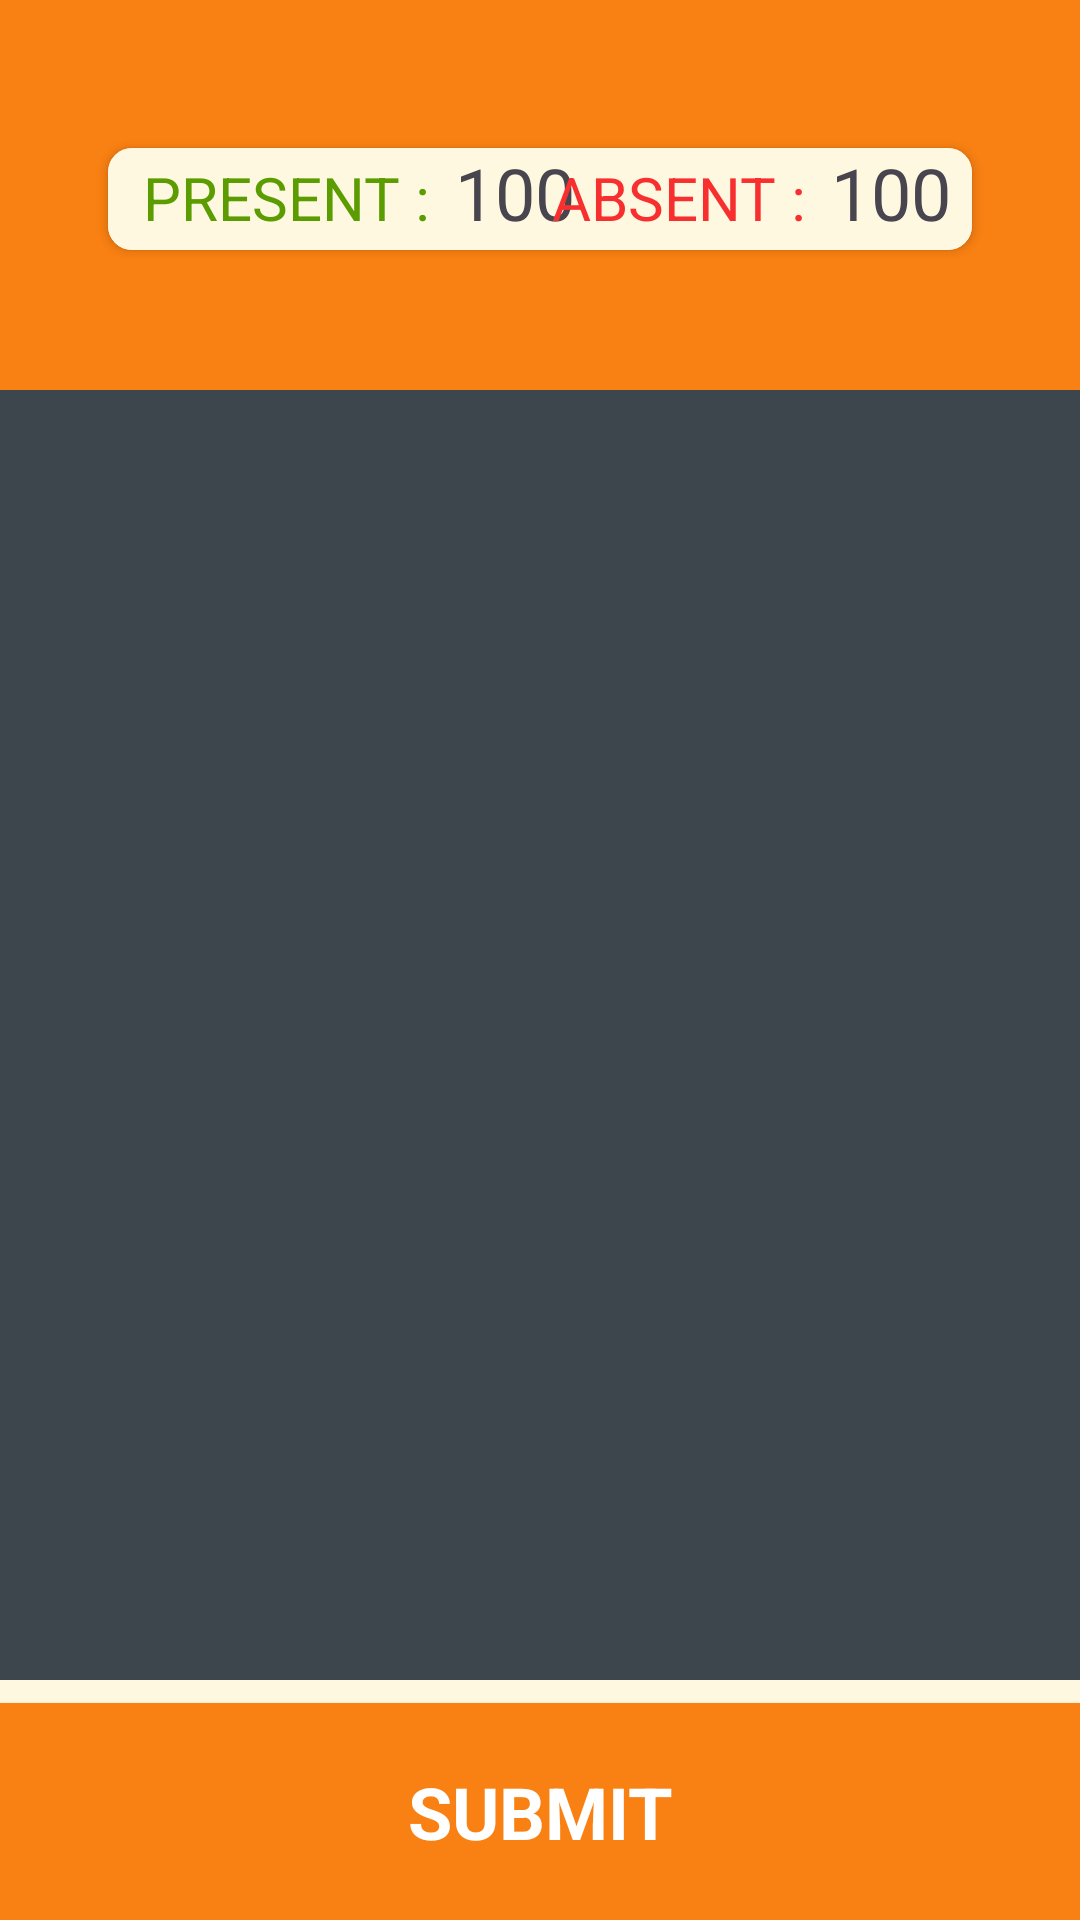

Reconstruct the res/layout file that produces this screen, plus the resources it refers to.
<!-- AndroidManifest.xml: application theme Theme.AttendX -->
<!-- res/layout/activity_submit_attendance.xml -->
<?xml version="1.0" encoding="utf-8"?>
<RelativeLayout xmlns:android="http://schemas.android.com/apk/res/android"
    xmlns:app="http://schemas.android.com/apk/res-auto"
    xmlns:tools="http://schemas.android.com/tools"
    android:id="@+id/main"
    android:layout_width="match_parent"
    android:layout_height="match_parent"
    android:background="@color/activity_background_ember"
    tools:context=".submitAttendance.SubmitAttendanceActivity">


    <androidx.appcompat.widget.Toolbar
        android:id="@+id/submit_attendance_toolbar"
        android:layout_width="match_parent"
        android:layout_height="130dp"
        android:background="#F98012"
        android:contentInsetStart="0dp"
        android:orientation="vertical">

        <RelativeLayout
            android:layout_width="match_parent"
            android:layout_height="match_parent"
            android:layout_marginStart="12dp"
            android:layout_marginEnd="16dp">

            <TextView
                android:id="@+id/submit_attendance_toolbar_textview"
                android:layout_width="match_parent"
                android:layout_height="wrap_content"
                android:layout_marginStart="12dp"
                android:layout_marginTop="4dp"
                android:layout_marginBottom="8dp"
                android:layout_marginEnd="12dp"
                android:textAlignment="center"
                android:fontFamily="sans-serif-light"
                tools:hint="Attendance Report for Computer Networks"
                android:textColor="@color/white"
                android:textSize="28sp" />


            <androidx.cardview.widget.CardView
                android:layout_width="wrap_content"
                android:layout_height="wrap_content"
                android:layout_below="@id/submit_attendance_toolbar_textview"
                android:layout_centerHorizontal="true"
                android:layout_marginStart="20dp"
                android:layout_marginEnd="20dp"
                android:background="@color/activity_background_ember"
                app:cardCornerRadius="8dp">

                <androidx.constraintlayout.widget.ConstraintLayout
                    android:layout_width="wrap_content"
                    android:layout_height="wrap_content"
                    android:background="@color/activity_background_ember"
                    android:padding="3dp">

                    <RelativeLayout
                        android:id="@+id/relativeLayout1"
                        android:layout_width="wrap_content"
                        android:layout_height="wrap_content"
                        app:layout_constraintBottom_toBottomOf="parent"
                        app:layout_constraintEnd_toStartOf="@id/centerGuideline"
                        app:layout_constraintStart_toStartOf="parent"
                        app:layout_constraintTop_toTopOf="parent">

                        <TextView
                            android:id="@+id/submit_attendance_total_present_text"
                            android:layout_width="wrap_content"
                            android:layout_height="wrap_content"
                            android:layout_marginStart="40dp"
                            android:layout_marginEnd="8dp"
                            android:text="PRESENT :"
                            android:textColor="@color/present_color"
                            android:textSize="20sp" />

                        <TextView
                            android:id="@+id/submit_attendance_total_present_number"
                            android:layout_width="wrap_content"
                            android:layout_height="wrap_content"
                            android:layout_alignBaseline="@id/submit_attendance_total_present_text"
                            android:layout_marginStart="0dp"
                            android:layout_marginEnd="20dp"
                            android:layout_toEndOf="@id/submit_attendance_total_present_text"
                            android:text="100"
                            android:textSize="24sp" />

                    </RelativeLayout>

                    <RelativeLayout
                        android:id="@+id/relativeLayout2"
                        android:layout_width="wrap_content"
                        android:layout_height="wrap_content"
                        app:layout_constraintBottom_toBottomOf="parent"
                        app:layout_constraintEnd_toEndOf="parent"
                        app:layout_constraintStart_toEndOf="@id/centerGuideline"
                        app:layout_constraintTop_toTopOf="parent">

                        <TextView
                            android:id="@+id/submit_attendance_total_absent_text"
                            android:layout_width="wrap_content"
                            android:layout_height="wrap_content"
                            android:layout_marginEnd="8dp"
                            android:text="ABSENT :"
                            android:textColor="@color/red"
                            android:textSize="20sp" />

                        <TextView
                            android:id="@+id/submit_attendance_total_absent_number"
                            android:layout_width="wrap_content"
                            android:layout_height="wrap_content"
                            android:layout_alignBaseline="@id/submit_attendance_total_absent_text"
                            android:layout_marginStart="0dp"
                            android:layout_toEndOf="@id/submit_attendance_total_absent_text"
                            android:text="100"
                            android:textSize="24sp" />

                    </RelativeLayout>

                    <androidx.constraintlayout.widget.Guideline
                        android:id="@+id/centerGuideline"
                        android:layout_width="wrap_content"
                        android:layout_height="wrap_content"
                        android:orientation="vertical"
                        app:layout_constraintGuide_percent="0.5" />

                </androidx.constraintlayout.widget.ConstraintLayout>

            </androidx.cardview.widget.CardView>



        </RelativeLayout>

    </androidx.appcompat.widget.Toolbar>

    <androidx.constraintlayout.widget.ConstraintLayout
        android:layout_width="match_parent"
        android:layout_height="match_parent"
        android:layout_below="@+id/submit_attendance_toolbar">

        <androidx.recyclerview.widget.RecyclerView
            android:id="@+id/submit_attendance_recycler_view"
            android:layout_width="match_parent"
            android:layout_height="match_parent"
            android:layout_above="@id/submit_attendance_button"
            android:layout_alignBottom="@+id/submit_attendance_button"
            android:layout_marginBottom="80dp"
            android:background="#3D464C"
            app:layoutManager="androidx.recyclerview.widget.LinearLayoutManager" />

        <Button
            android:id="@+id/submit_attendance_button"
            style="@style/Widget.MaterialComponents.TabLayout.Colored"
            android:layout_width="match_parent"
            android:layout_height="wrap_content"
            android:backgroundTint="@color/colorPrimary"
            android:padding="20dp"
            android:text="SUBMIT"
            android:textColor="#FFFFFF"
            android:textSize="24sp"
            android:textStyle="bold"
            app:layout_constraintBottom_toBottomOf="parent" />

    </androidx.constraintlayout.widget.ConstraintLayout>


</RelativeLayout>
<!-- resources referenced by this layout -->
<resources>
  <color name="activity_background_ember">#FFF8E1</color>
  <color name="colorPrimary">#F98012</color>
  <color name="present_color">#5B9C00</color>
  <color name="red">#F82F2F</color>
  <color name="white">#FFFFFFFF</color>
  <style name="Theme.AttendX" parent="Base.Theme.AttendX">
  
  
      </style>
  <style name="Base.Theme.AttendX" parent="Theme.Material3.Light.NoActionBar">
          
          <item name="colorPrimary">@color/colorPrimary</item>
          <item name="colorPrimaryDark">@color/colorPrimary</item>
          <item name="colorAccent">@color/activity_background_ember</item>
          
      </style>
</resources>
